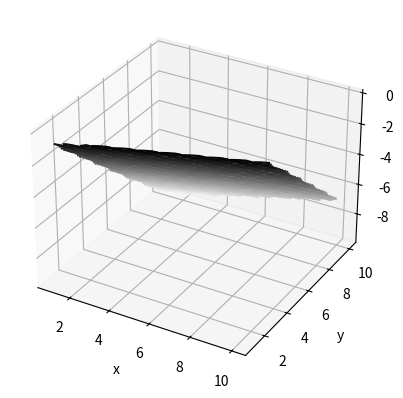

The matplotlib source for this figure:
# EE347 Lab 2
# Team 2: 
# 2.2 Engineering Design

import math
import cmath
import numpy as np
import matplotlib.pyplot as plt

# A power factor correction function that calculates required reactive power
# for a given load according to the following specifications:
# S_load = P_l + j*Q_l = [1 + j0:10 + j10] MVA exclusive of |S_load| > 10 MVA
# function shall return capacitance Q_c required to maintain
# 0.95 lagging <= PF <= 1.0 for a given S_load
# Q_c shall be limited to discrete values in increments of 0.25 MVAr

N = 100                     # NxN possible combinations
pf_cutoff = 0.95            # pf should be at or above this value
P = np.linspace(1,10,N)     # N evenly spaced values btwn 1 and 10
Q = np.linspace(0,10,N)     # N evenly spaced values btwn 0 and 10
qc_step = .25               # discrete values of Qc with this step size
Qc = np.arange(0,-N,-qc_step)# N possible values of Qc btwn 0 and -N*qc_step
count = 0                   # count is for testing that we iterate through NxN combinations
q_add = 0.                  # initiate variable to store correcting qc in

# function definition
# takes a given p and q and returns a corresponding correcting capacitance, qc
def pf_correction(p,q):
    # count value is for testing purposes
    global count

    S = complex(p,q)    # S = p + jq
    S_mag = abs(S)      # |S| = sqrt(p^2 + q^2)
    pf = p/S_mag        # uncorrected pf

    # q_target is the value of q that gives pf = 0.95 for the given value of p
    q_target = p*math.tan(math.acos(pf_cutoff))

    if S_mag == 0.:
        return 0.

    # if the given pf is already above 0.95, then qc = 0
    elif pf >= pf_cutoff:
        # count is for testing
        count = count + 1
        # output the values for confirmation
        print(f"P = {p:.3}, Q = {q:.3}")
        print(f"S_mag = {S_mag:.2}     \t pf = {pf:.2}")

        # qc = 0
        return 0.

    # if pf is not >= 0.95, then it needs correction
    else:
        # count is for testing
        count = count + 1

        # iterate through possible qc values (increment 0.25)
        for qc in Qc:
            q_nu = q + qc
            if q_nu <= q_target:
                S_mag = math.sqrt(p**2+q_nu**2)
                pf = p/S_mag
                        
                print("\npf correction")
                print(f"started with S = [{p:.3} + j{q:.3}] MVA")
                print(f"The following values yield a pf >= {pf_cutoff:.2}:")
                print(f"S = [{p:.3} + j{q_nu:.3}] MVA")
                print(f"PF = {pf:.2}")

                # return qc correction
                return qc

# test NxN possible values in the given range
# for each p, iterate through every q
for p in P:
    for q in Q:
        q_add = pf_correction(p,q)
        print(f"Qc to add = {q_add:.3} MVAr")

# verify that we tested NxN values
print(f"iteration count = {count}")


# generate plot of qc as a function of p and q
N = 30
x = np.linspace(1, 10, 30)
y = np.linspace(1, 10, 30)

X, Y = np.meshgrid(x, y)
vfunc = np.vectorize(pf_correction)
Z = vfunc(X,Y)

fig = plt.figure()
ax = plt.axes(projection='3d')
ax.contour3D(X, Y, Z, 50, cmap='binary')
ax.set_xlabel('x')
ax.set_ylabel('y')
ax.set_zlabel('z')
plt.show()